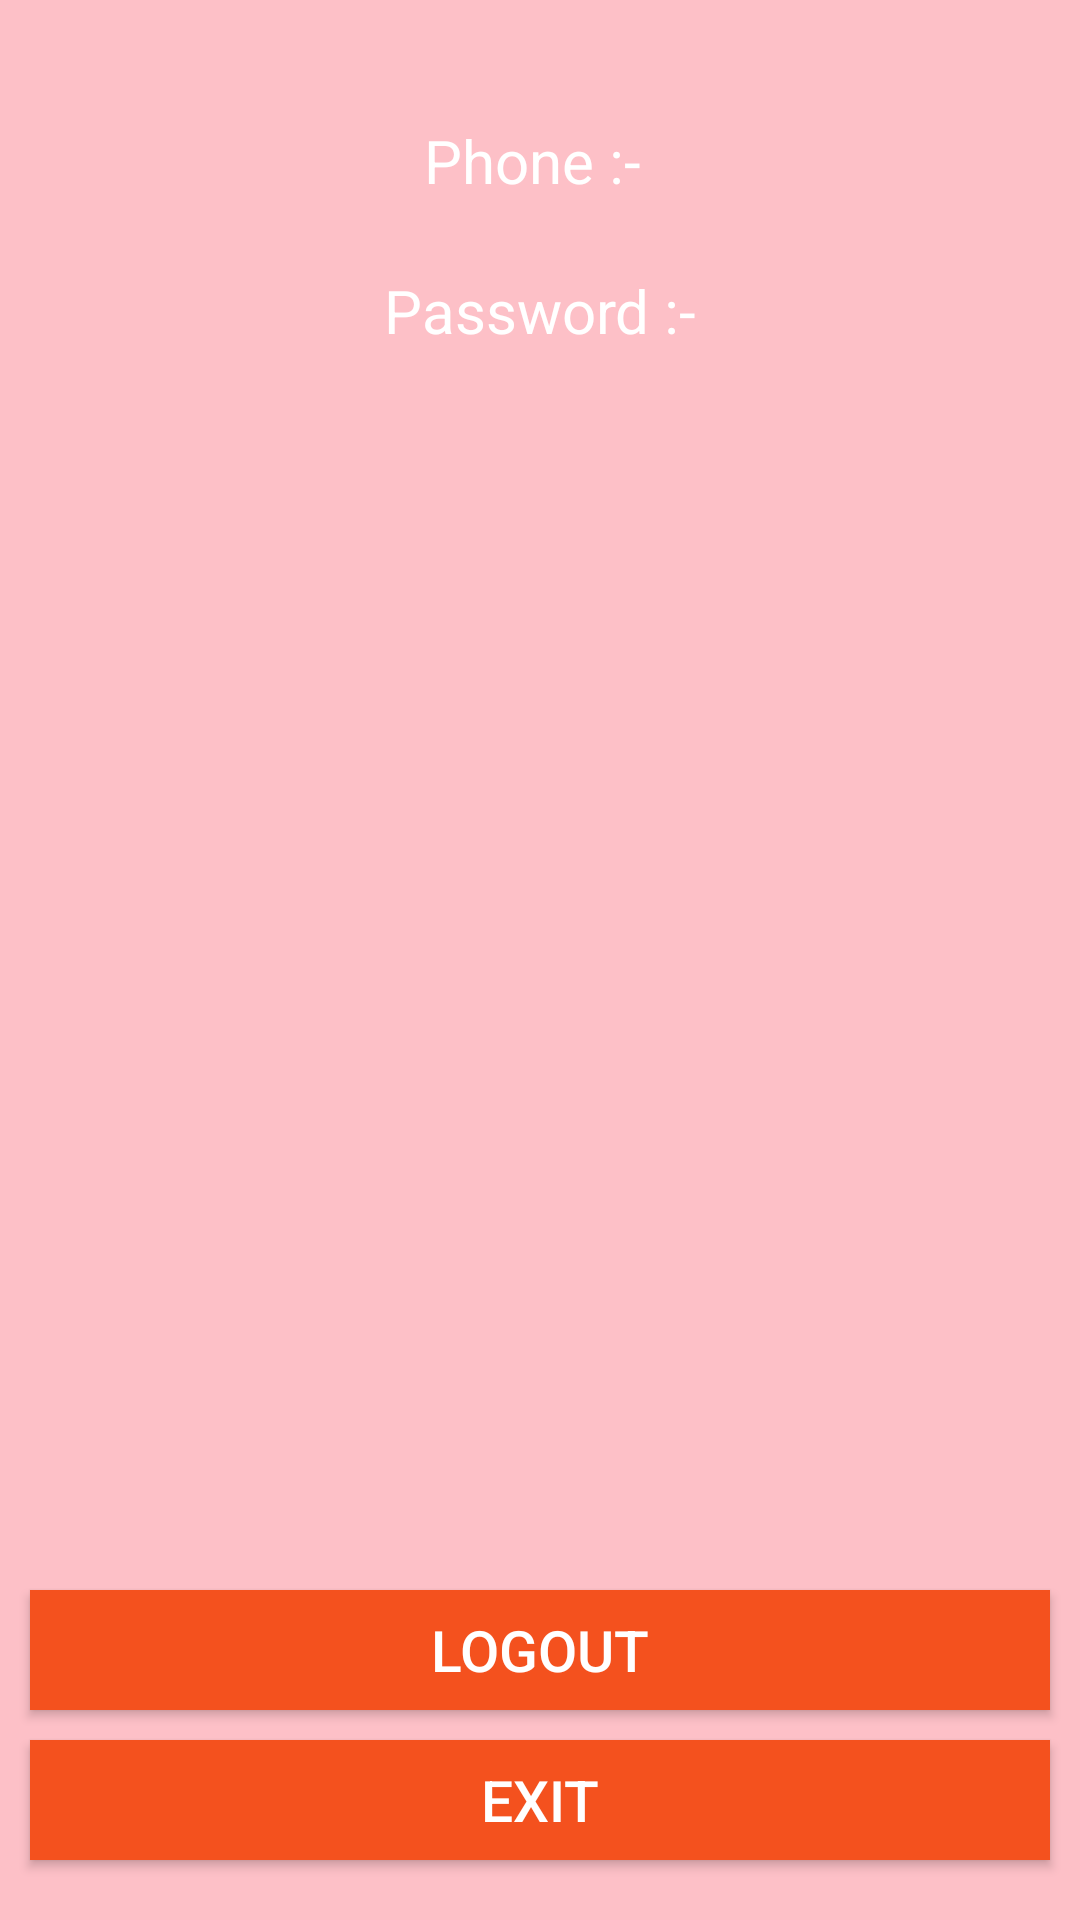

Layout XML and referenced resources for this Android screen:
<!-- AndroidManifest.xml: application theme AppTheme -->
<!-- res/layout/activity_login_data.xml -->
<?xml version="1.0" encoding="utf-8"?>
<RelativeLayout xmlns:android="http://schemas.android.com/apk/res/android"
    xmlns:app="http://schemas.android.com/apk/res-auto"
    xmlns:tools="http://schemas.android.com/tools"
    android:layout_width="match_parent"
    android:layout_height="match_parent"
    android:background="#B5FFAAB4"
    tools:context=".LoginData">

    <TextView
        android:id="@+id/tvPhone"
        android:layout_width="match_parent"
        android:layout_height="40dp"
        android:layout_centerHorizontal="true"
        android:layout_marginLeft="20dp"
        android:layout_marginTop="40dp"
        android:text="Phone :- "
        android:textAlignment="center"
        android:textColor="#FFFFFF"
        android:textSize="20sp" />
    <TextView
        android:id="@+id/tvPassword"
        android:layout_width="match_parent"
        android:layout_height="40dp"
        android:text="Password :-"
        android:textColor="#FFFFFF"
        android:textAlignment="center"
        android:textSize="20dp"
        android:layout_marginTop="90dp"
        android:layout_marginLeft="20dp"
        android:layout_centerHorizontal="true"
        />
    <Button
        android:id="@+id/btExit"
        android:layout_width="match_parent"
        android:layout_height="40dp"
        android:text="EXIT"
        android:textColor="#FFFFFF"
        android:background="#F4511E"
        android:textSize="19dp"
        android:layout_marginBottom="20dp"
        android:layout_marginLeft="20dp"
        android:layout_centerHorizontal="true"
        android:layout_alignParentBottom="true"/>
    <Button
        android:id="@+id/btLogOut"
        android:layout_width="match_parent"
        android:layout_height="40dp"
        android:text="LOGOUT"
        android:textColor="#FFFFFF"
        android:background="#F4511E"
        android:textSize="19dp"
        android:layout_marginBottom="70dp"
        android:layout_marginLeft="20dp"
        android:layout_centerHorizontal="true"
        android:layout_alignParentBottom="true"/>

</RelativeLayout>
<!-- resources referenced by this layout -->
<resources>
  <style name="AppTheme" parent="Theme.AppCompat.Light.DarkActionBar">
          
          <item name="colorPrimary">#F4511E</item>
          <item name="colorPrimaryDark">#000000</item>
          <item name="colorAccent">@color/colorAccent</item>
      </style>
  <!-- not gathered from this repository: default colours our renderer supplied (Android Studio template values) -->
  <color name="colorAccent">#FF03DAC5</color>
</resources>
